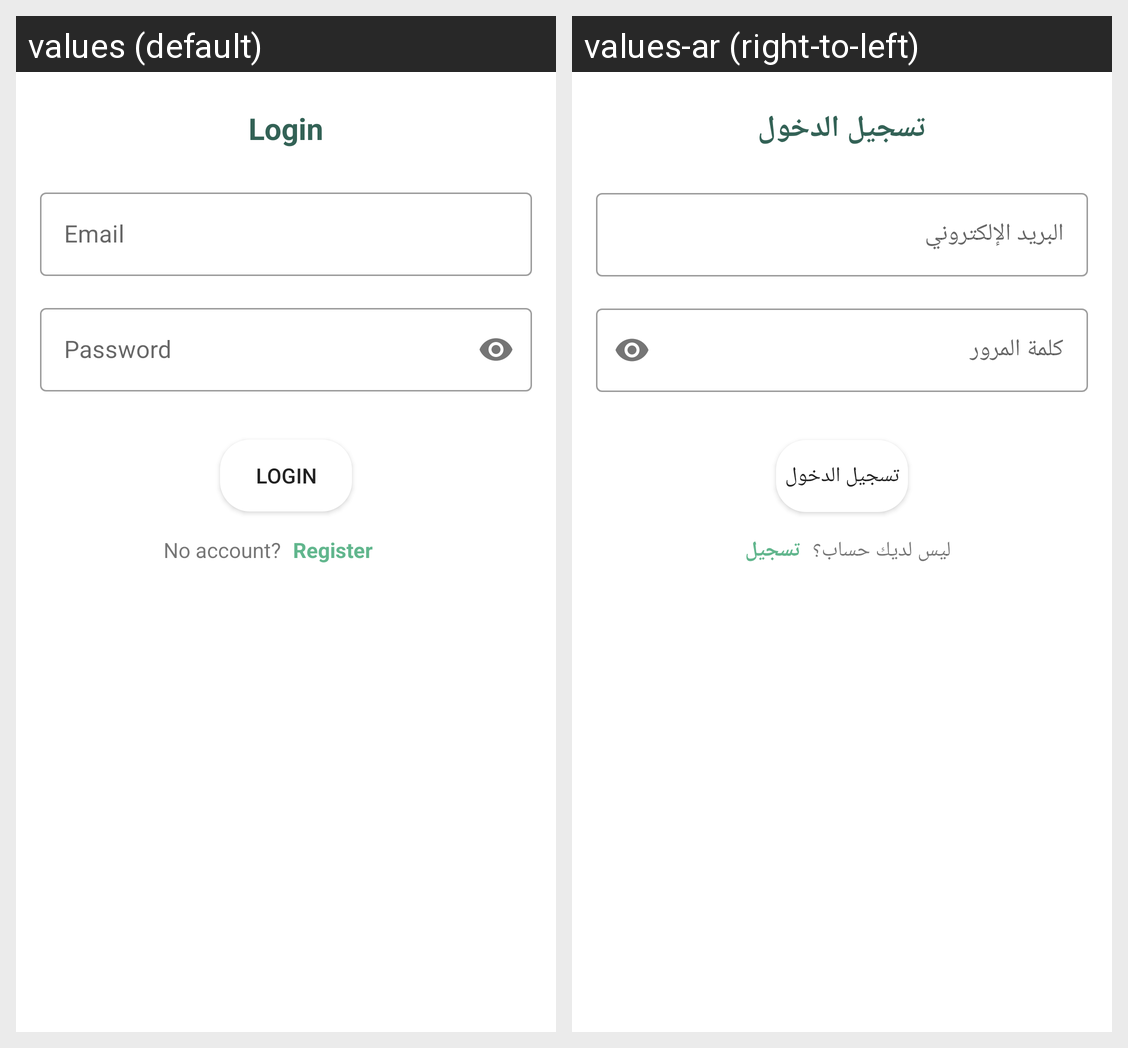

The Android screen above is rendered under two locales of the same app. Produce the string resources it draws, with the default and per-locale values.
Android screen res/layout/fragment_login.xml rendered under 2 locales, left to right: values (default), values-ar (right-to-left). Device: Nexus 5 (rendered at 1080×1920; each locale shown at half size, 540×960, under a caption strip naming it); theme Theme.Letsplant.
Strings drawn on this screen, with the default value and each locale's value (text and hints the layout hard-codes, and strings that could not be matched under every locale, appear in the picture but are not listed):

login
  values: Login
  values-ar: تسجيل الدخول

email
  values: Email
  values-ar: البريد الإلكتروني

password
  values: Password
  values-ar: كلمة المرور

no_account
  values: No account?
  values-ar: ليس لديك حساب؟

register
  values: Register
  values-ar: تسجيل
